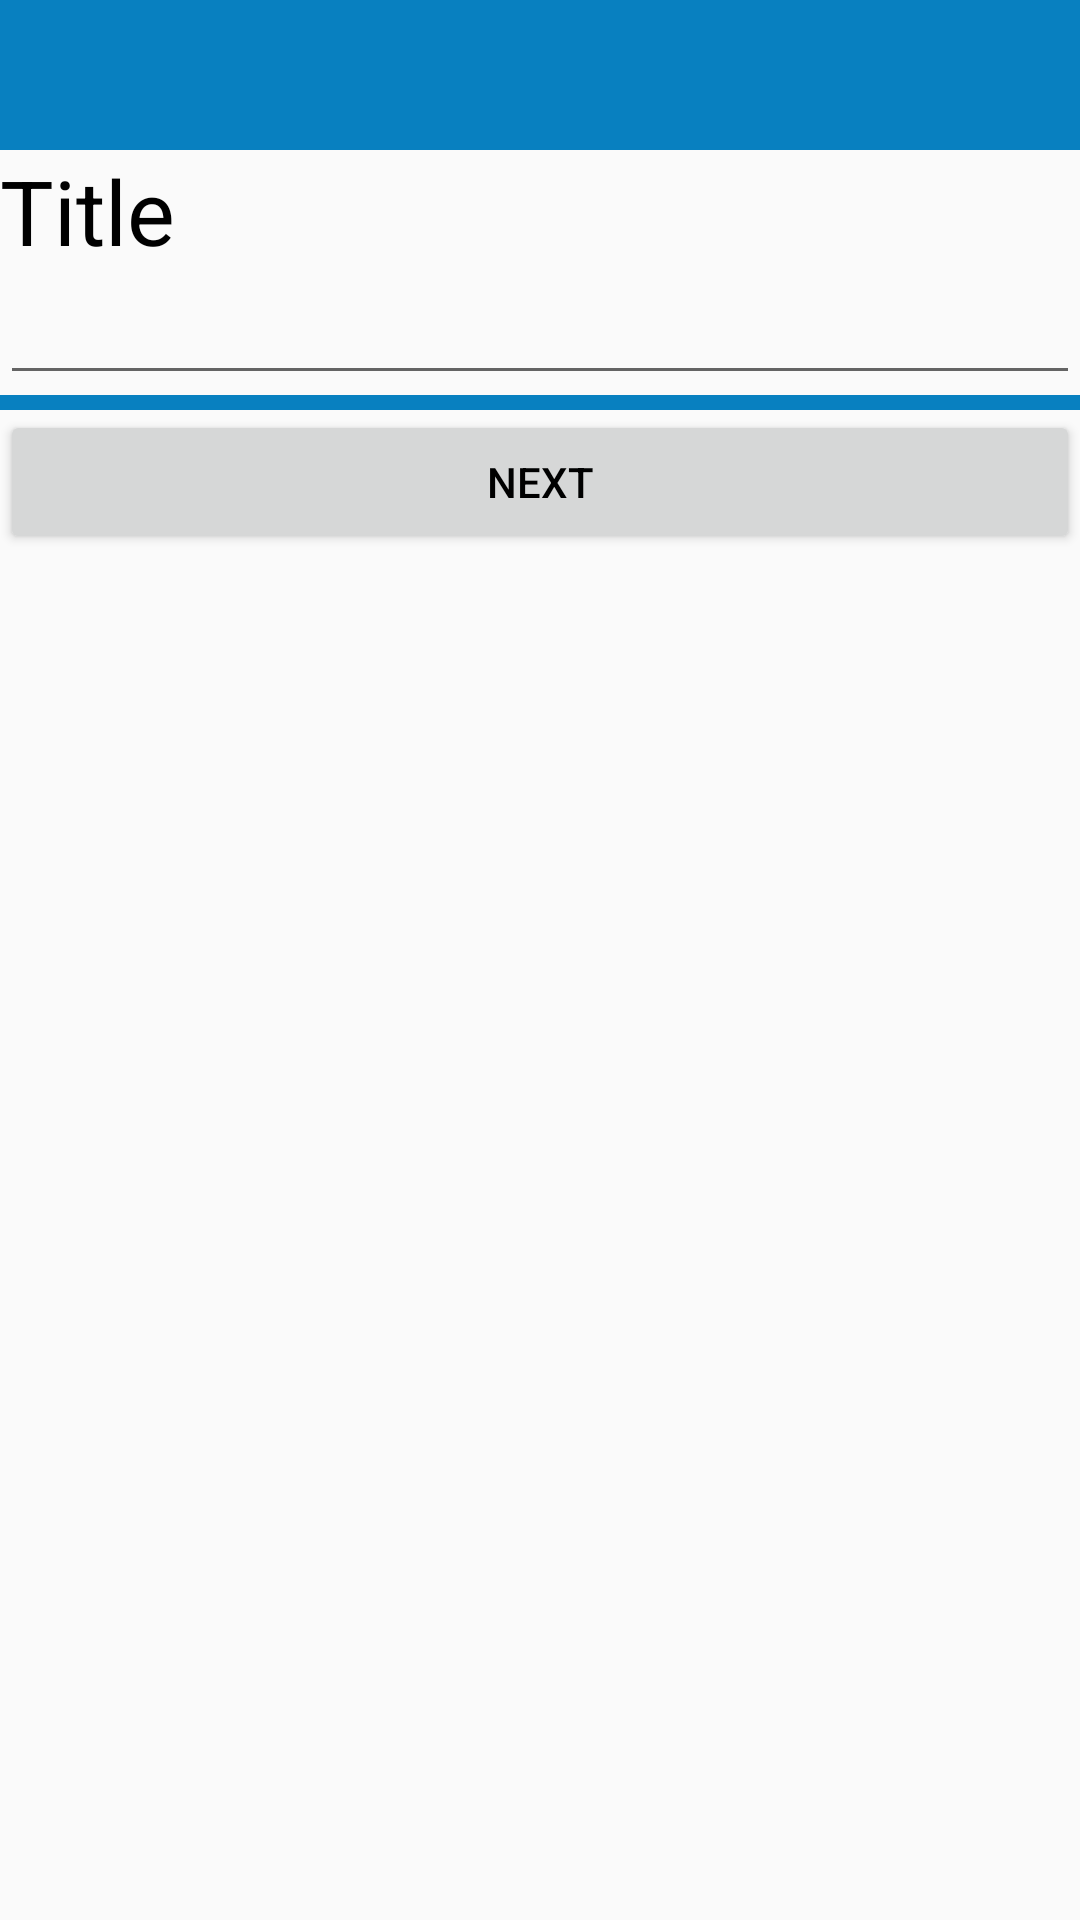

This screen was rendered from an Android layout file. Write that file and the resources it references.
<!-- AndroidManifest.xml: application theme AppTheme -->
<!-- res/layout/activity_add_recipe.xml -->
<?xml version="1.0" encoding="utf-8"?>
<LinearLayout xmlns:android="http://schemas.android.com/apk/res/android"
    xmlns:app="http://schemas.android.com/apk/res-auto"
    xmlns:tools="http://schemas.android.com/tools"
    android:layout_width="match_parent"
    android:layout_height="match_parent"
    android:orientation="vertical">


    <LinearLayout
        android:layout_width="wrap_content"
        android:layout_height="wrap_content"
        android:orientation="vertical">

        <include
            android:id="@+id/toolbar"
            layout="@layout/toolbar" />

        <TextView
            android:id="@+id/add_title_text"
            android:layout_width="match_parent"
            android:layout_height="wrap_content"
            android:text="Title"
            android:textSize="30sp" />

        <EditText
            android:id="@+id/title_edit"
            android:layout_width="match_parent"
            android:layout_height="wrap_content"
            android:ems="10"
            android:inputType="textPersonName" />

        <View
            android:id="@+id/divider3"
            android:layout_width="match_parent"
            android:layout_height="5dp"
            android:background="@color/colorPrimary" />

         <Button
            android:layout_width="match_parent"
            android:layout_height="wrap_content"
            android:id="@+id/next_btn"
            android:text="NEXT" />

    </LinearLayout>

</LinearLayout>
<!-- res/layout/toolbar.xml (included above) -->
<?xml version="1.0" encoding="utf-8"?>
<androidx.appcompat.widget.Toolbar xmlns:android="http://schemas.android.com/apk/res/android"
    xmlns:app="http://schemas.android.com/apk/res-auto"
    android:layout_width="match_parent"
    android:layout_height="50dp"
    android:background="@color/colorPrimary"
    android:id="@+id/toolbar">

</androidx.appcompat.widget.Toolbar>
<!-- resources referenced by this layout -->
<resources>
  <color name="colorPrimary">#0880C0</color>
  <style name="AppTheme" parent="Theme.AppCompat.Light.NoActionBar">
          
          <item name="colorPrimary">@color/colorPrimary</item>
          <item name="colorPrimaryDark">@color/colorPrimaryDark</item>
          <item name="colorAccent">@color/colorAccent</item>
          <item name="primaryTextColor">@color/light_slate_gray</item>
          <item name="secondaryTextColor">@color/black</item>
          <item name="editTextColor">@color/light_slate_gray</item>
          <item name="toolbarColor">@color/royal_blue</item>
          <item name="toolbarTextColor">@color/black</item>
          <item name="buttonColor">@color/royal_blue</item>
          <item name="buttonTextColor">@color/black</item>
          <item name="popupBackground">@color/white</item>
          <item name="headerTextColor">@color/white</item>
          <item name="headerPrimaryColor">@color/royal_blue</item>
          <item name="headerSecondaryColor">@color/light_slate_gray</item>
          <item name="floatingActionButtonColor">@color/royal_blue</item>
          <item name="dividerColor">@color/light_slate_gray</item>
          <item name="spinnerColor">@color/white</item>
          <item name="autoCompleteBackground">@color/white</item>
          <item name="android:itemBackground">@color/white</item>
          <item name="android:textColor">@color/black</item>
  
      </style>
  <color name="colorPrimaryDark">#099999</color>
  <color name="colorAccent">#FFFFFF</color>
  <!-- not gathered from this repository: default colours our renderer supplied (Android Studio template values) -->
  <color name="black">#FF000000</color>
  <color name="white">#FFFFFFFF</color>
</resources>
